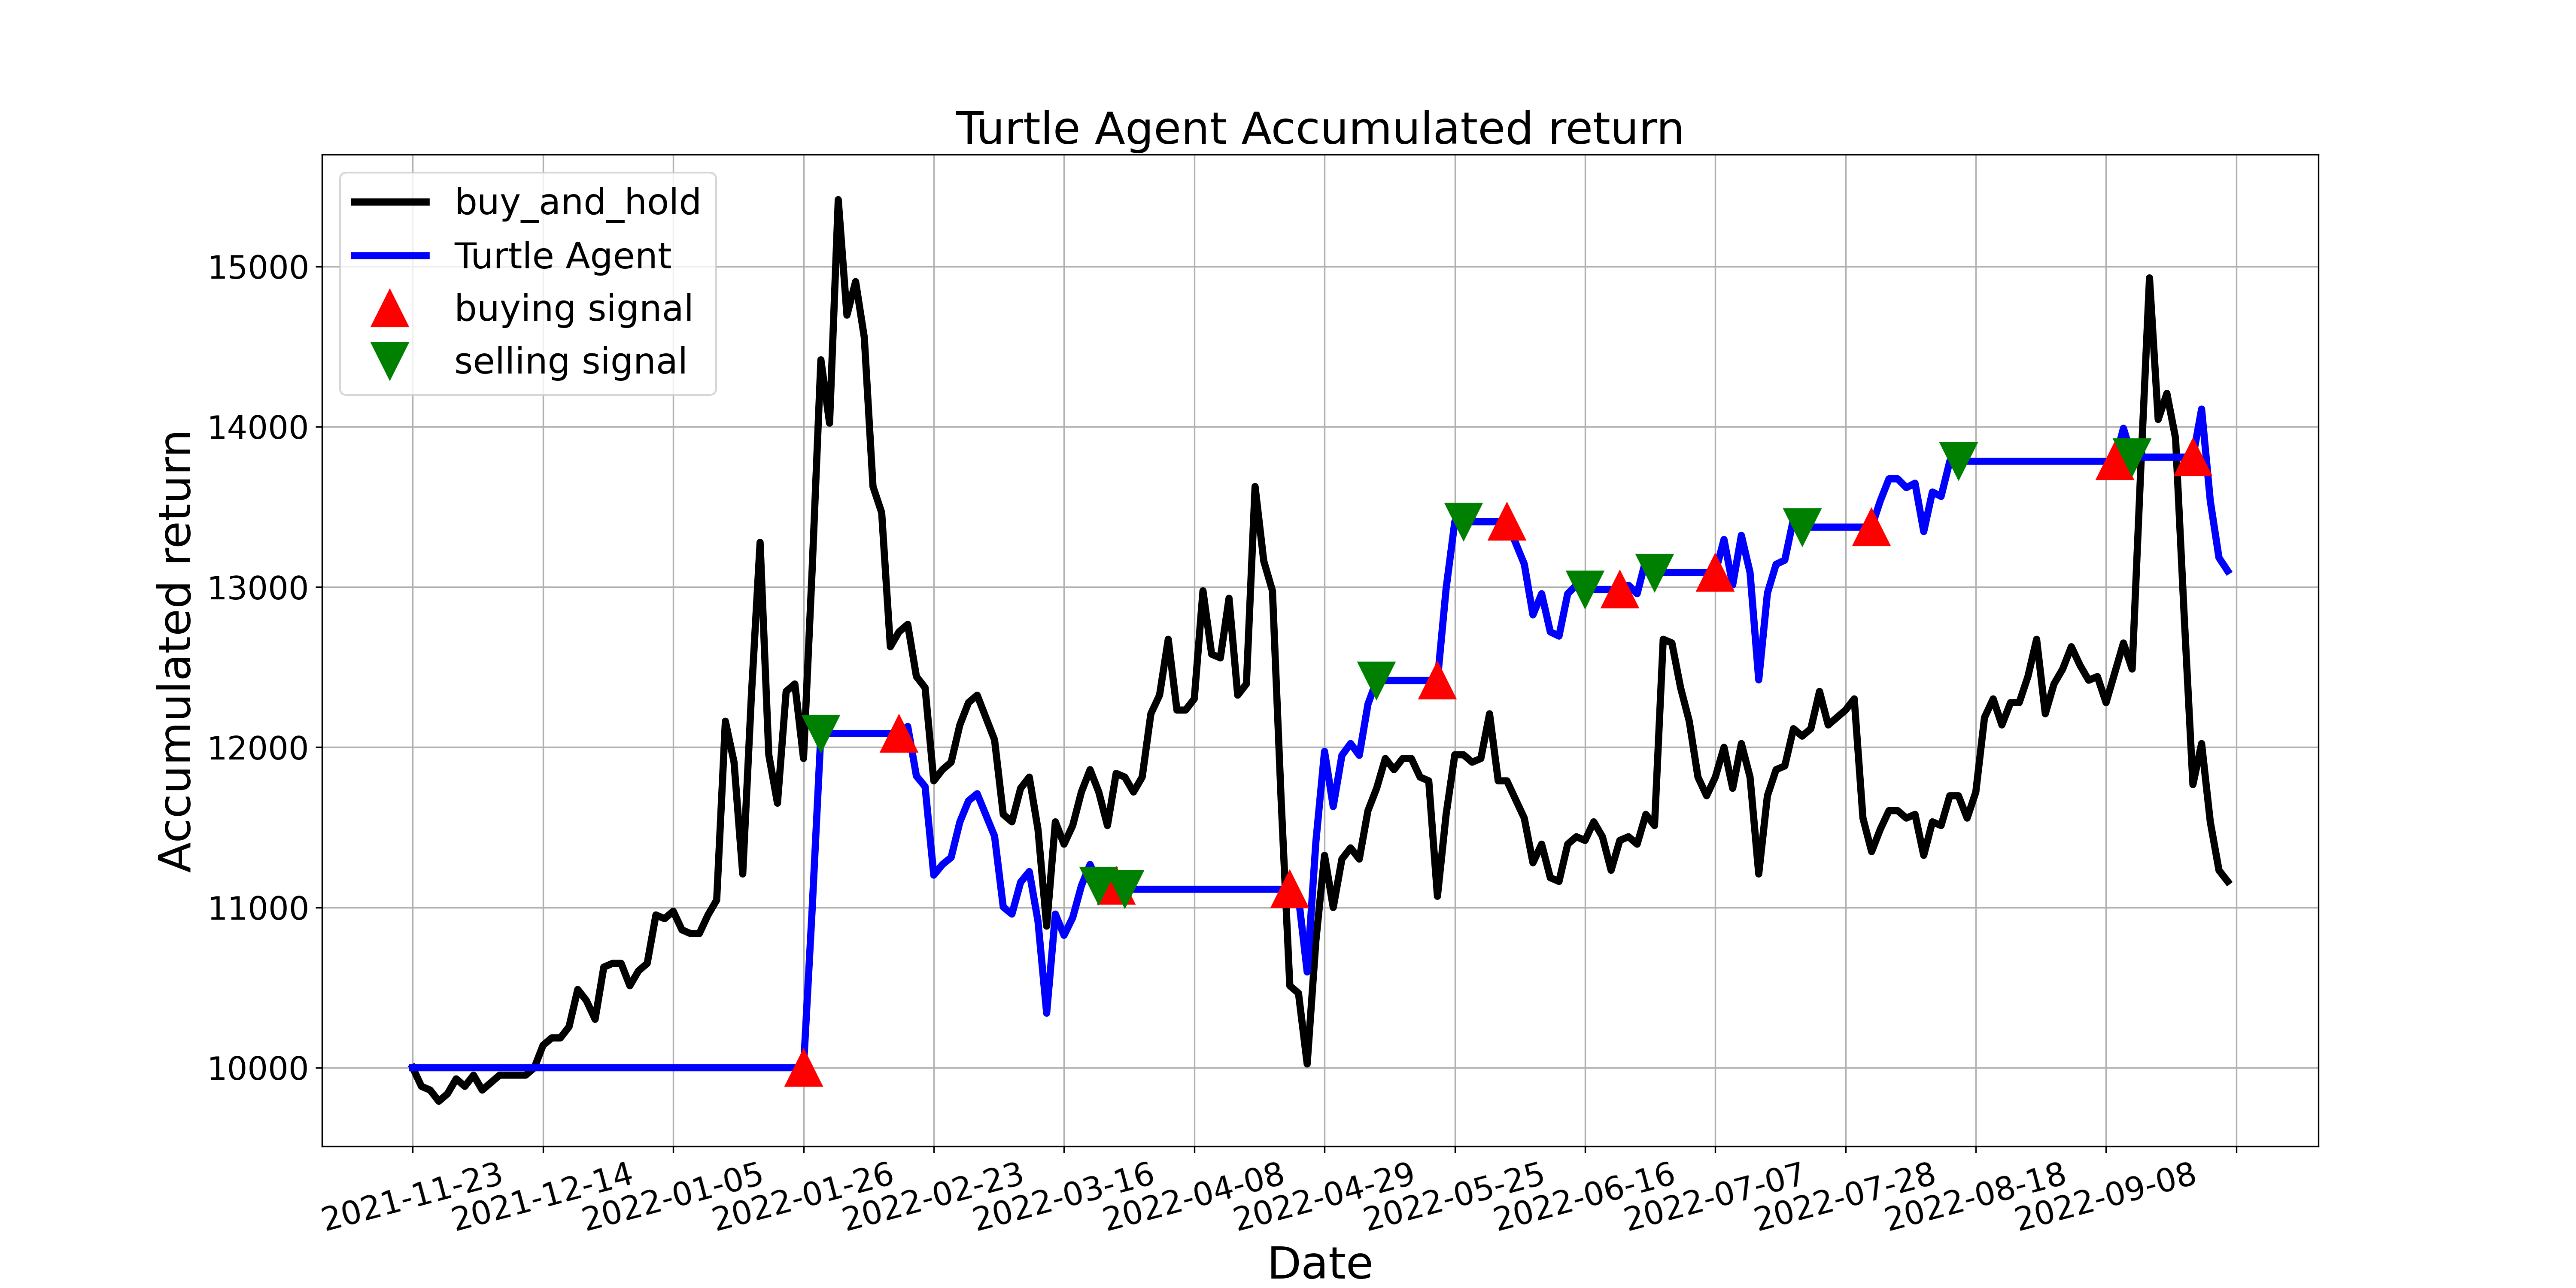

The file beside this chart, header and first rows:
, tradeDate, B&H, action, operation, return
0, 2021-11-23, 10000, 0.0, 0, 10000
1, 2021-11-24, 9884, 0.0, 0, 10000
2, 2021-11-25, 9860, 0.0, 0, 10000
3, 2021-11-26, 9791, 0.0, 0, 10000
4, 2021-11-29, 9837, 0.0, 0, 10000
5, 2021-11-30, 9930, 0.0, 0, 10000
6, 2021-12-01, 9884, 0.0, 0, 10000
7, 2021-12-02, 9954, 0.0, 0, 10000
8, 2021-12-03, 9860, 2.0, 0, 10000
9, 2021-12-06, 9907, 0.0, 0, 10000
10, 2021-12-07, 9954, 0.0, 0, 10000
11, 2021-12-08, 9954, 2.0, 0, 10000
12, 2021-12-09, 9954, 0.0, 0, 10000
13, 2021-12-10, 9954, 2.0, 0, 10000
14, 2021-12-13, 10000, 0.0, 0, 10000
15, 2021-12-14, 10140, 2.0, 0, 10000
16, 2021-12-15, 10186, 2.0, 0, 10000
17, 2021-12-16, 10186, 2.0, 0, 10000
18, 2021-12-17, 10256, 0.0, 0, 10000
19, 2021-12-20, 10488, 2.0, 0, 10000
20, 2021-12-21, 10419, 2.0, 0, 10000
21, 2021-12-22, 10302, 0.0, 0, 10000
22, 2021-12-23, 10628, 0.0, 0, 10000
23, 2021-12-24, 10651, 2.0, 0, 10000
24, 2021-12-27, 10651, 2.0, 0, 10000
25, 2021-12-28, 10511, 0.0, 0, 10000
26, 2021-12-29, 10604, 0.0, 0, 10000
27, 2021-12-30, 10651, 0.0, 0, 10000
28, 2021-12-31, 10953, 0.0, 0, 10000
29, 2022-01-04, 10930, 2.0, 0, 10000
30, 2022-01-05, 10976, 2.0, 0, 10000
31, 2022-01-06, 10860, 2.0, 0, 10000
32, 2022-01-07, 10837, 0.0, 0, 10000
33, 2022-01-10, 10837, 0.0, 0, 10000
34, 2022-01-11, 10953, 0.0, 0, 10000
35, 2022-01-12, 11046, 2.0, 0, 10000
36, 2022-01-13, 12162, 2.0, 0, 10000
37, 2022-01-14, 11906, 2.0, 0, 10000
38, 2022-01-17, 11209, 2.0, 0, 10000
39, 2022-01-18, 12325, 0.0, 0, 10000
40, 2022-01-19, 13278, 2.0, 0, 10000
41, 2022-01-20, 11953, 0.0, 0, 10000
42, 2022-01-21, 11651, 0.0, 0, 10000
43, 2022-01-24, 12348, 0.0, 0, 10000
44, 2022-01-25, 12395, 0.0, 0, 10000
45, 2022-01-26, 11930, 1.0, 1, 10000
46, 2022-01-27, 13116, 1.0, 0, 10994
47, 2022-01-28, 14418, 2.0, 2, 12085
48, 2022-02-07, 14022, 2.0, 0, 12085
49, 2022-02-08, 15417, 0.0, 0, 12085
50, 2022-02-09, 14696, 2.0, 0, 12085
51, 2022-02-10, 14906, 0.0, 0, 12085
52, 2022-02-11, 14557, 0.0, 0, 12085
53, 2022-02-14, 13627, 0.0, 0, 12085
54, 2022-02-15, 13464, 0.0, 0, 12085
55, 2022-02-16, 12627, 0.0, 0, 12085
56, 2022-02-17, 12720, 1.0, 1, 12085
57, 2022-02-18, 12767, 0.0, 0, 12130
58, 2022-02-21, 12441, 1.0, 0, 11820
59, 2022-02-22, 12372, 1.0, 0, 11754
... 150 more rows
